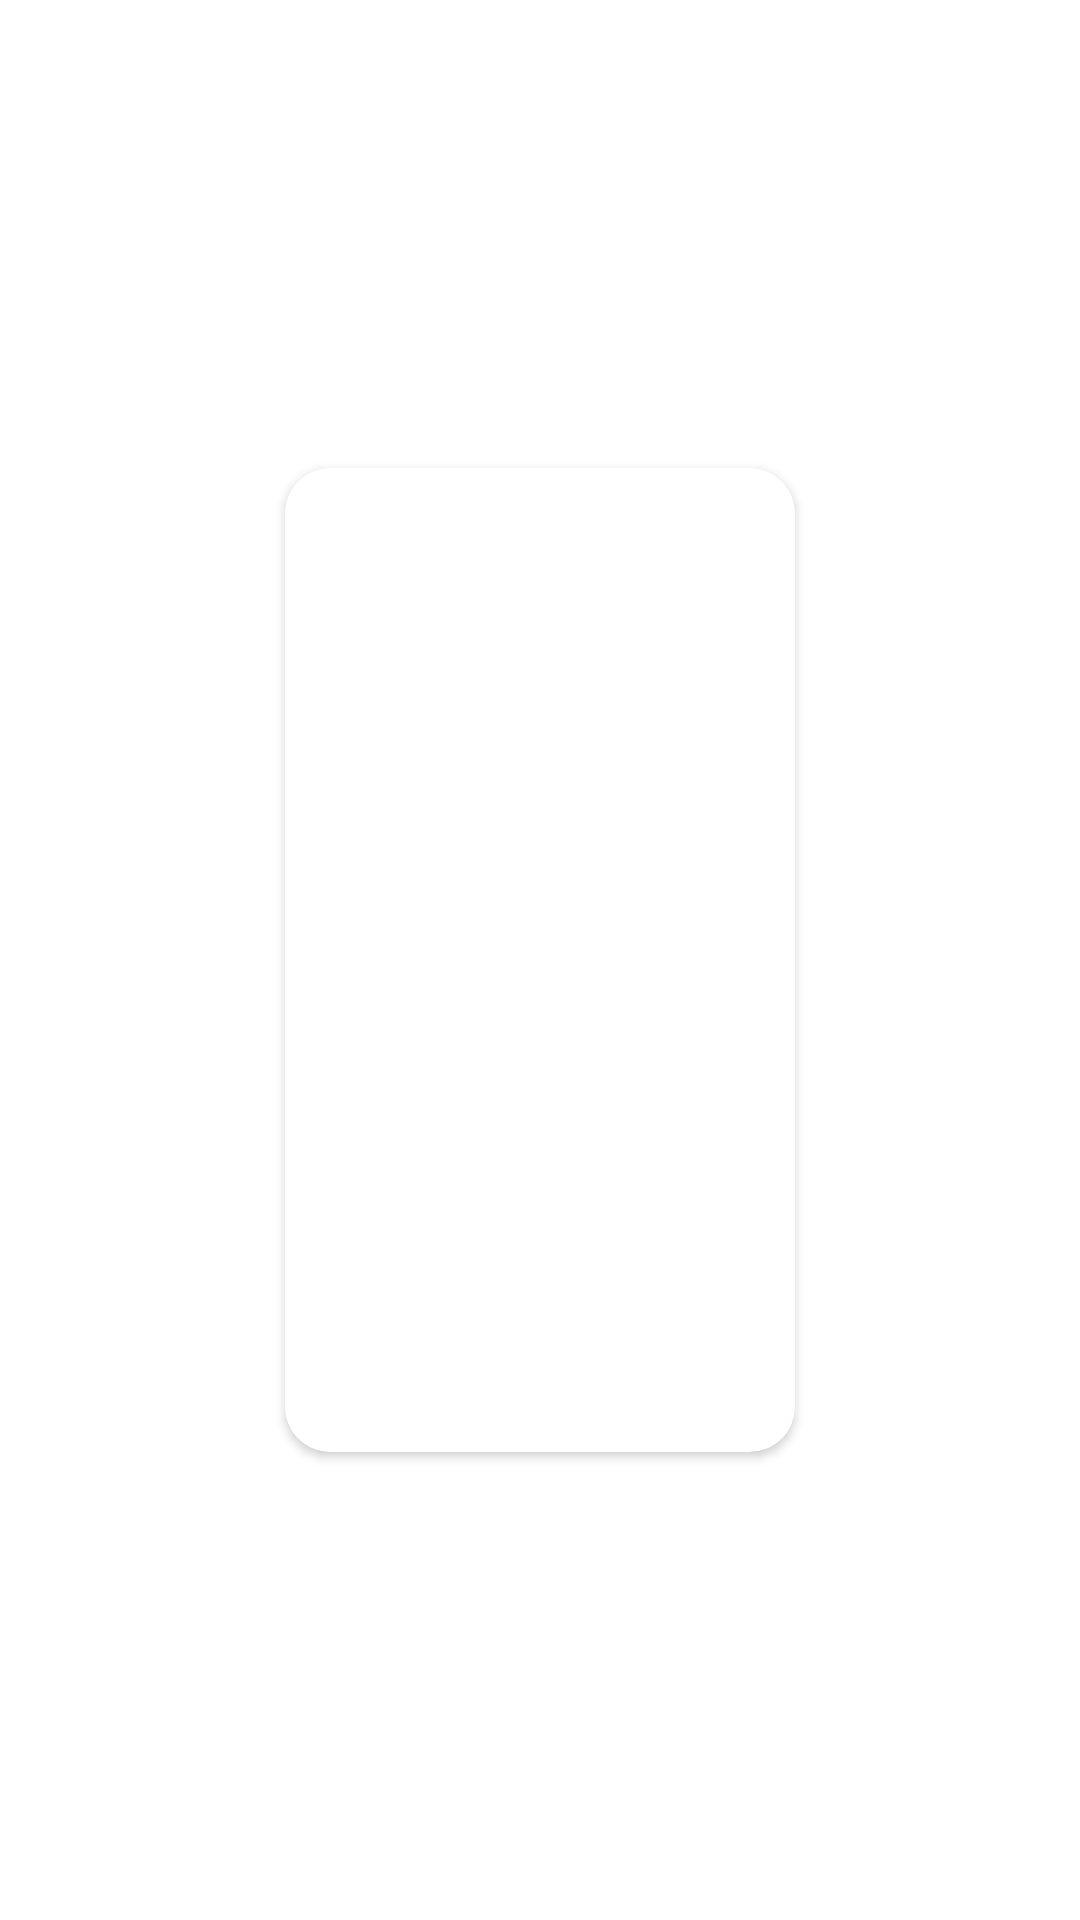

Android layout source for this screen:
<!-- AndroidManifest.xml: application theme CustomTheme.BookYouLove -->
<!-- res/layout/ended_list_grid_item.xml -->
<?xml version="1.0" encoding="utf-8"?>
<androidx.constraintlayout.widget.ConstraintLayout xmlns:android="http://schemas.android.com/apk/res/android"
    xmlns:app="http://schemas.android.com/apk/res-auto"
    xmlns:tools="http://schemas.android.com/tools"
    android:layout_width="match_parent"
    android:layout_height="wrap_content">

    <androidx.cardview.widget.CardView
        android:layout_width="wrap_content"
        android:layout_height="wrap_content"
        android:layout_marginHorizontal="5dp"
        android:layout_marginVertical="5dp"
        android:foregroundGravity="center"
        app:layout_constraintBottom_toBottomOf="parent"
        app:layout_constraintEnd_toEndOf="parent"
        app:layout_constraintStart_toStartOf="parent"
        app:layout_constraintTop_toTopOf="parent">

        <androidx.constraintlayout.widget.ConstraintLayout
            android:layout_width="match_parent"
            android:layout_height="match_parent">

            <ImageView
                android:id="@+id/readCoverImageView"
                android:layout_width="@dimen/read_grid_cover_width"
                android:layout_height="@dimen/read_grid_cover_height"
                android:layout_marginHorizontal="@dimen/card_view_cover_margin"
                android:layout_marginVertical="@dimen/card_view_cover_margin"
                android:contentDescription="@string/book_cover_string"
                app:layout_constraintEnd_toEndOf="parent"
                app:layout_constraintStart_toStartOf="parent"
                app:layout_constraintTop_toTopOf="parent"
                tools:srcCompat="@tools:sample/avatars" />

            <TextView
                android:id="@+id/readTitleTextView"
                android:layout_width="0dp"
                android:layout_height="wrap_content"
                android:layout_marginHorizontal="@dimen/ended_grid_title_hor_marg"
                android:layout_marginStart="5dp"
                android:layout_marginTop="10dp"
                android:layout_marginEnd="5dp"
                android:layout_marginBottom="10dp"
                android:gravity="center"
                android:lines="3"
                android:maxLines="3"
                android:singleLine="false"
                android:textSize="18sp"
                app:layout_constraintBottom_toBottomOf="parent"
                app:layout_constraintEnd_toEndOf="parent"
                app:layout_constraintStart_toStartOf="parent"
                app:layout_constraintTop_toBottomOf="@+id/readCoverImageView" />

        </androidx.constraintlayout.widget.ConstraintLayout>
    </androidx.cardview.widget.CardView>
</androidx.constraintlayout.widget.ConstraintLayout>
<!-- resources referenced by this layout -->
<resources>
  <dimen name="card_view_cover_margin">15dp</dimen>
  <dimen name="ended_grid_title_hor_marg">5dp</dimen>
  <dimen name="read_grid_cover_height">210dp</dimen>
  <dimen name="read_grid_cover_width">140dp</dimen>
  <string name="book_cover_string">Book Cover</string>
  <style name="CustomTheme.BookYouLove" parent="@style/Theme.BookYouLove">
          <item name="android:textViewStyle">@style/CustomTextViewStyle</item>
          <item name="android:editTextStyle">@style/CustomEditTextStyle</item>
          <item name="android:checkboxStyle">@style/CustomCheckboxStyle</item>
          <item name="cardViewStyle">@style/CustomCardViewStyle</item>
      </style>
  <style name="Theme.BookYouLove" parent="Theme.MaterialComponents.DayNight">
          
          <item name="colorPrimary">@color/purple_500</item>
          <item name="colorPrimaryVariant">@color/purple_900</item>
          <item name="colorOnPrimary">@color/white</item>
          
          <item name="colorSecondary">@color/teal_200</item>
          <item name="colorSecondaryVariant">@color/teal_800</item>
          <item name="colorOnSecondary">@color/black</item>
          
          <item name="android:statusBarColor" tools:targetApi="l">?attr/colorPrimaryVariant</item>
      </style>
  <style name="CustomTextViewStyle" parent="Widget.MaterialComponents.TextView">
          <item name="android:fontFamily">casual</item>
          <item name="android:gravity">center</item>
      </style>
  <style name="CustomEditTextStyle" parent="Widget.AppCompat.EditText">
          <item name="android:textAppearance">@style/CustomEditTextTextStyle</item>
      </style>
  <style name="CustomCheckboxStyle" parent="Widget.AppCompat.CompoundButton.CheckBox">
          <item name="android:textAppearance">@style/CustomCheckboxTextStyle</item>
      </style>
  <style name="CustomCardViewStyle" parent="Base.CardView">
          <item name="cardCornerRadius">15dp</item>
      </style>
  <color name="purple_500">#2196f3</color>
  <color name="purple_900">#003c8f</color>
  <color name="white">#FFFFFFFF</color>
  <color name="teal_200">#f37f21</color>
  <color name="teal_800">#ba5100</color>
  <color name="black">#FF000000</color>
  <style name="CustomEditTextTextStyle" parent="TextAppearance.AppCompat.Medium.Inverse">
          <item name="android:fontFamily">casual</item>
      </style>
  <style name="CustomCheckboxTextStyle" parent="TextAppearance.MaterialComponents.Body1">
          <item name="android:fontFamily">casual</item>
      </style>
</resources>
